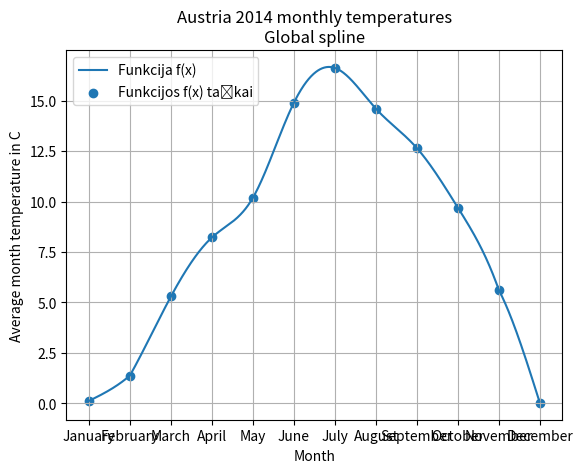

Recreate this plot in Python.
import numpy as np
import calendar
from matplotlib import pyplot as plt

# Apskaičiuojame greta esančių taškų atstumus
def calculateDistance(x):
    n = len(x)
    d = np.zeros(n - 1)

    for i in range(n - 1):
        d[i] = x[i + 1] - x[i]
    return d

# Apskaičiuojame globalaus spline'o matricą
def calculateF(x, y):
    n = len(x)
    # x reikšmės
    T = np.zeros((n, n))
    # koeficientai
    b = np.zeros(n)
    # greta esančių taškų atstumai
    d = calculateDistance(x)

    # 40 skaidrė
    for i in range(n - 2):
        T[i, i] = d[i] / 6
        T[i, i + 1] = (d[i] + d[i + 1]) / 3
        T[i, i + 2] = d[i + 1] / 6

    # 40 skaidrė
    for i in range(n - 2):
        b[i] = ((y[i + 2] - y[i + 1]) / d[i + 1]) - ((y[i + 1] - y[i]) / d[i])

    # 43 skaidrė
    T[n - 2, 0] = d[0] / 3
    T[n - 2, 1] = d[0] / 6
    T[n - 2, n - 2] = d[n - 2] / 6
    T[n - 2, n - 1] = d[n - 2] / 3
    T[n - 1, 0] = 1
    T[n - 1, n - 1] = -1
    b[n - 2] = ((y[1] - y[0]) / d[0]) - ((y[n - 1] - y[n - 2]) / d[n - 2])

    yy = np.linalg.solve(T, b)

    return yy


# skaiciuoja funkcijos reiksme taske, 44 skaidre
def spline(ff1, ff2, s, d, y1, y2):
    a = (ff1 * (s**2 / 2)) - (ff1 * (s**3 / (6*d)))
    b = (ff2 * (s**3 / (6*d))) + (((y2 - y1) / d) * s)
    c = (ff1 * ((d/3) * s)) + (ff2 * ((d/6) * s))

    return a + b - c + y1

# Taškų skaičius
n = 12
aa = 1
x = np.arange(aa, aa+n)
# temperatures
y = np.array([
        0.12371,
        1.3831,
        5.29799,
        8.2207,
        10.1892,
        14.8951,
        16.617,
        14.5986,
        12.6457,
        9.69687,
        5.61371,
        0.02563
    ])

ff = calculateF(x, y)

# 41 skaidrė
ff[0] = 0
ff[n - 1] = 0

# atstumai tarp gretimų taškų
d = calculateDistance(x)
# grafiko paišymo žingsnis -1 laipsnyje
step = 100
xx = []
yy = []
# pradedame nuo sausio mėnesio
x1 = 1

# pradedame ciklą nuo antro taško
for i in range(1, n):
    # x2 šiuo atveju bus pradžios taškas (kairysis taškas)
    x2 = x1
    for j in range(step):
        # s yra ilgis, kuris nurodo per kiek esamas taškas yra nutolęs nuo kairiojo (pradinio) taško
        s = x2 - i
        xx.append(x2)
        value = spline(ff[i - 1], ff[i], s, d[i - 1], y[i - 1], y[i])
        yy.append(value)
        # didiname x kas 0.01
        x2 += 1 / step
    x1 += 1

plt.plot(xx, yy, label="Funkcija f(x)")
plt.scatter(x, y, label="Funkcijos f(x) taškai")
plt.xlabel("Month")
plt.ylabel("Average month temperature in C")
plt.legend()
plt.grid()
plt.xticks(x, calendar.month_name[1:13])
plt.title("Austria 2014 monthly temperatures\nGlobal spline")
plt.grid(0.5)
plt.show()
